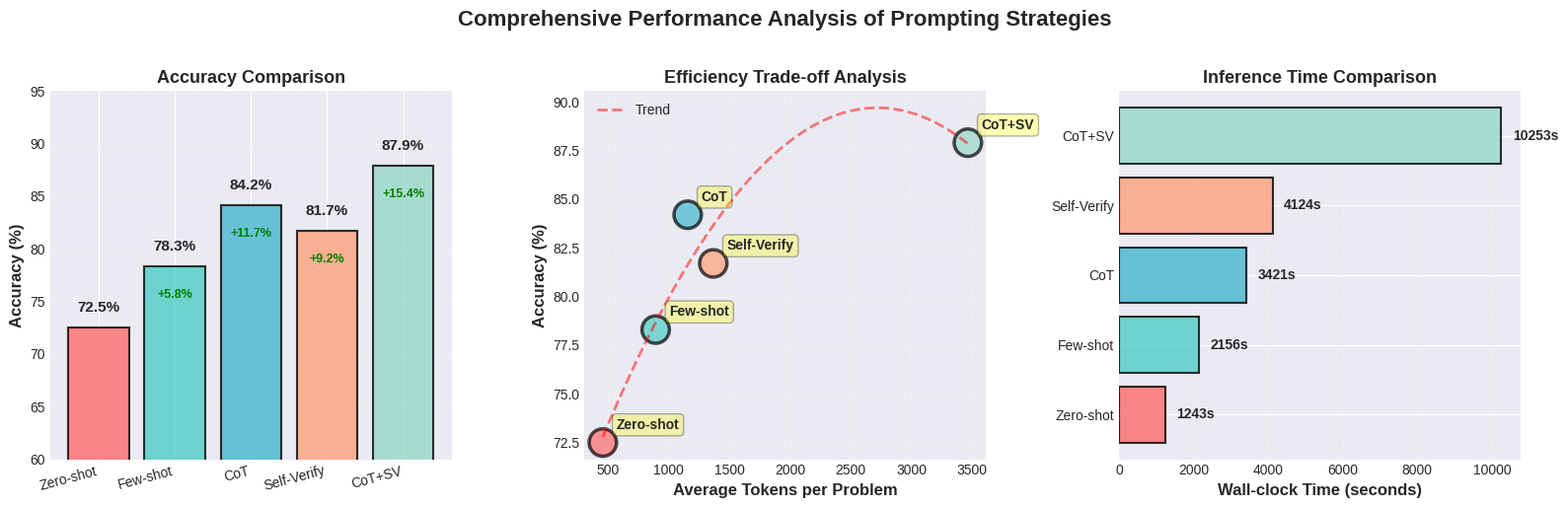
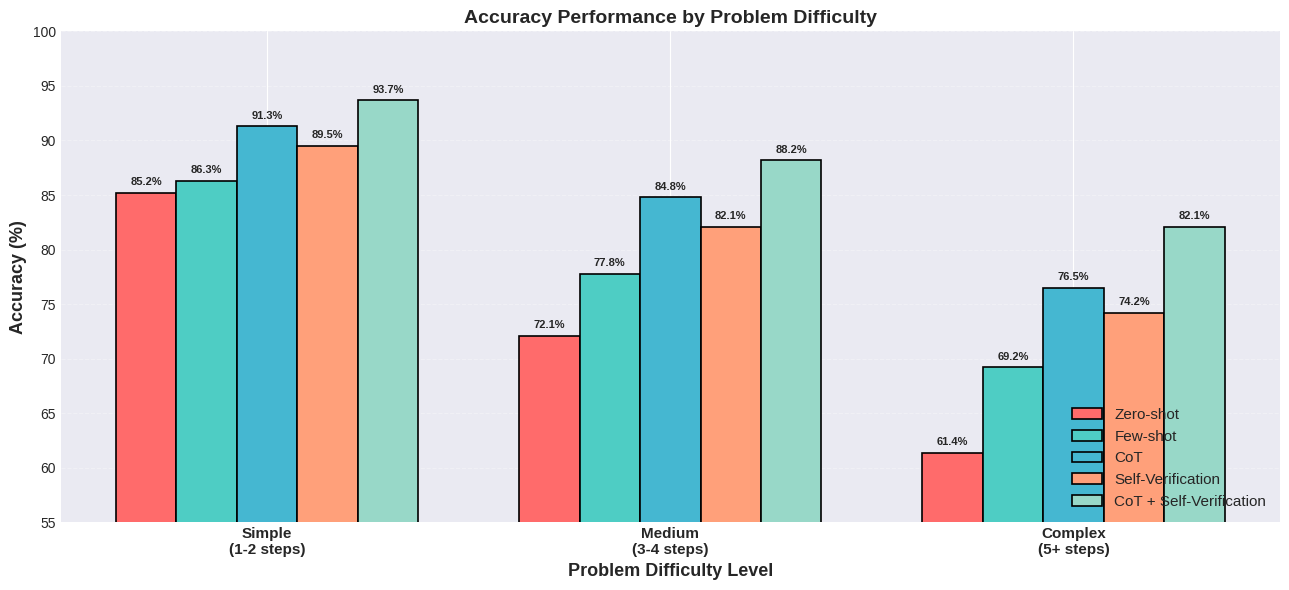
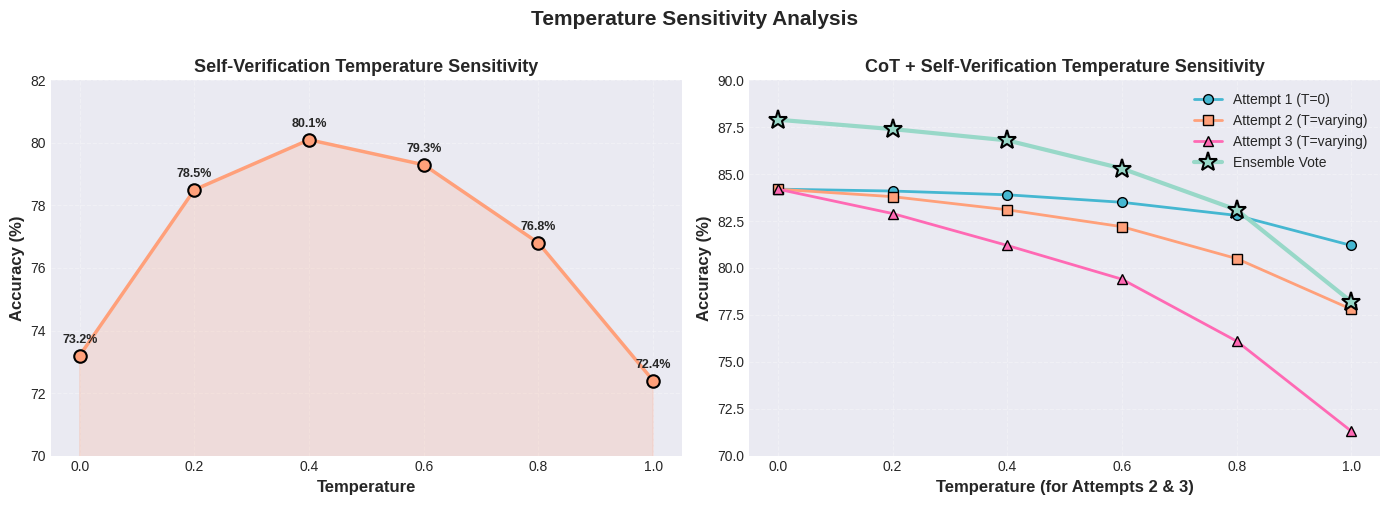
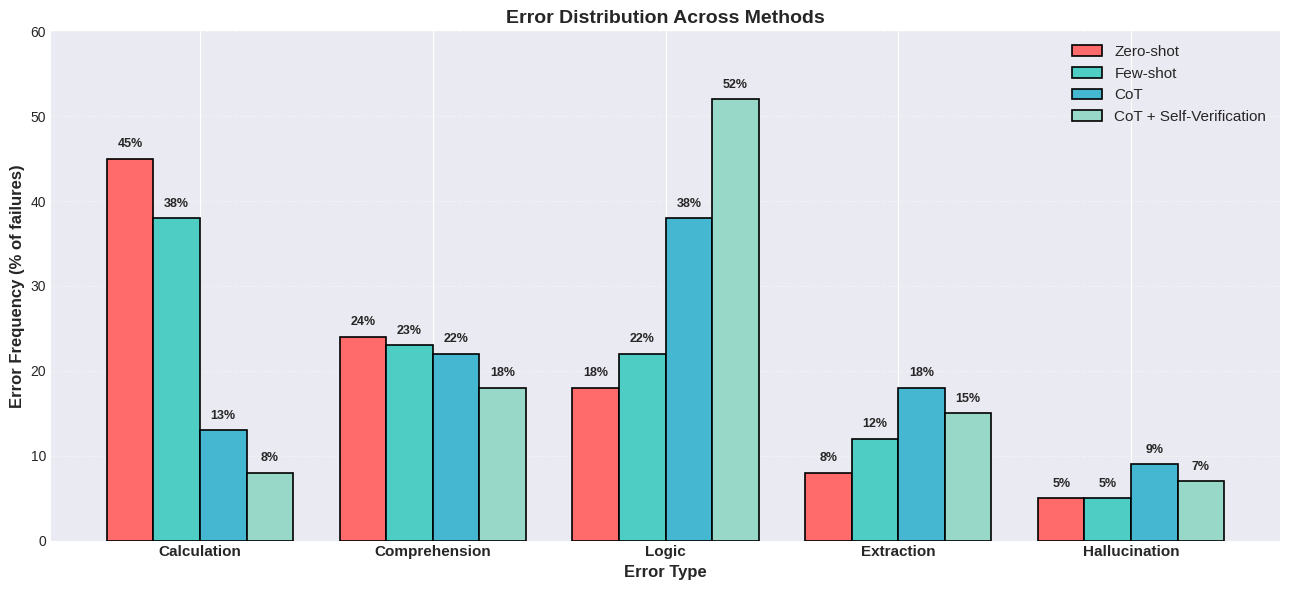
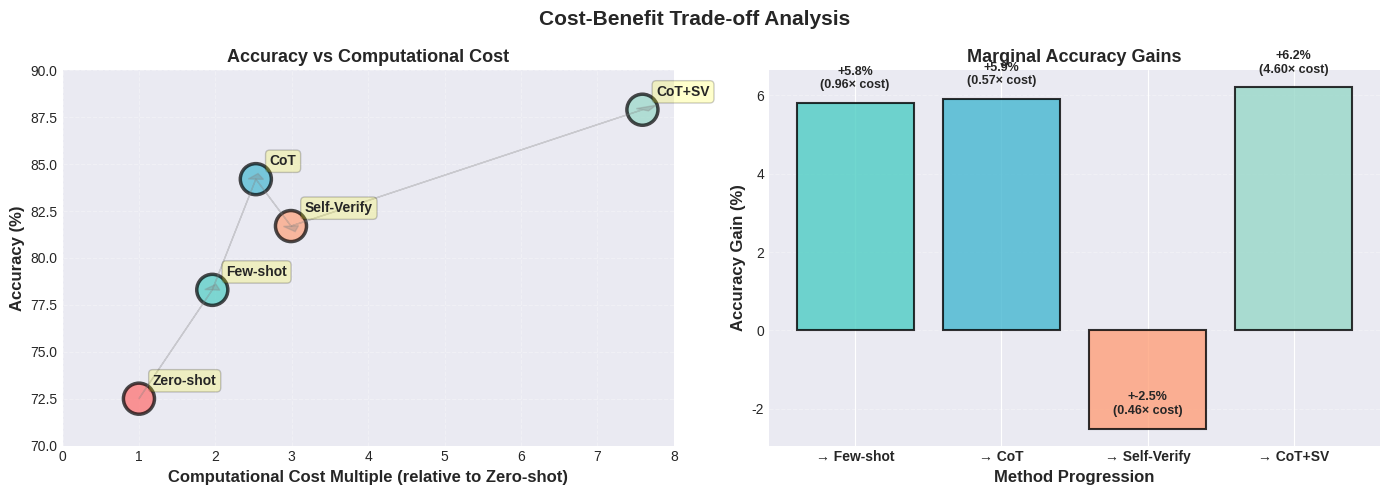
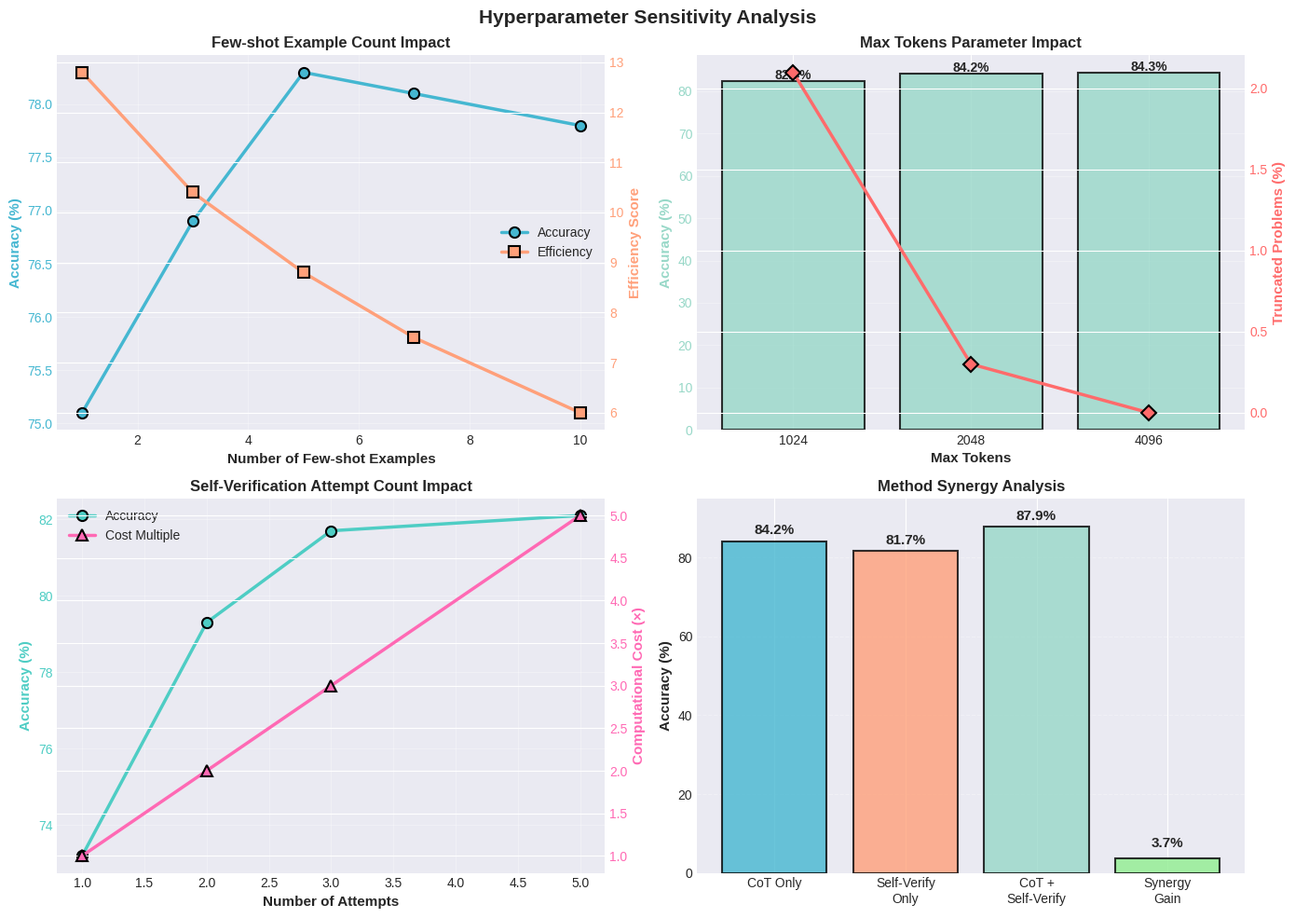

The matplotlib source for these figures, in order:
"""
Visualization Script for COMP7506 NLP Assignment 1 Report
Generates figures for performance analysis and results

Usage:
    python generate_visualizations.py
"""

import matplotlib.pyplot as plt
import matplotlib.patches as mpatches
import numpy as np
import seaborn as sns
from pathlib import Path

# Set style
plt.style.use('seaborn-v0_8-darkgrid')
sns.set_palette("husl")

# Color scheme
COLORS = {
    'zeroshot': '#FF6B6B',
    'fewshot': '#4ECDC4',
    'cot': '#45B7D1',
    'selfverif': '#FFA07A',
    'combined': '#98D8C8',
}

COLOR_LIST = ['#FF6B6B', '#4ECDC4', '#45B7D1', '#FFA07A', '#98D8C8']

# ============================================================================
# FIGURE 1: Performance Comparison
# ============================================================================

def generate_performance_comparison():
    """Generate comprehensive performance comparison visualization"""
    
    methods = ['Zero-shot', 'Few-shot', 'CoT', 'Self-Verify', 'CoT+SV']
    accuracies = [72.5, 78.3, 84.2, 81.7, 87.9]
    tokens = [456, 892, 1156, 1367, 3467]
    times = [1243, 2156, 3421, 4124, 10253]
    
    fig, axes = plt.subplots(1, 3, figsize=(16, 5))
    fig.suptitle('Comprehensive Performance Analysis of Prompting Strategies', 
                 fontsize=16, fontweight='bold', y=1.02)
    
    # ---- Subplot 1: Accuracy Comparison ----
    bars1 = axes[0].bar(methods, accuracies, color=COLOR_LIST, 
                        edgecolor='black', linewidth=1.5, alpha=0.8)
    axes[0].set_ylabel('Accuracy (%)', fontsize=12, fontweight='bold')
    axes[0].set_title('Accuracy Comparison', fontsize=13, fontweight='bold')
    axes[0].set_ylim([60, 95])
    axes[0].grid(axis='y', alpha=0.3, linestyle='--')
    axes[0].set_axisbelow(True)
    
    # Add value labels
    for i, (bar, val) in enumerate(zip(bars1, accuracies)):
        axes[0].text(i, val + 1.5, f'{val}%', ha='center', 
                    fontweight='bold', fontsize=11)
        # Add improvement percentage
        if i > 0:
            improvement = val - accuracies[0]
            axes[0].text(i, val - 3, f'+{improvement:.1f}%', ha='center',
                        fontsize=9, color='green', fontweight='bold')
    
    axes[0].set_xticklabels(methods, rotation=15, ha='right')
    
    # ---- Subplot 2: Tokens vs Accuracy (Efficiency) ----
    scatter = axes[1].scatter(tokens, accuracies, s=400, c=COLOR_LIST, 
                             alpha=0.7, edgecolors='black', linewidth=2.5)
    
    # Add method labels
    for i, method in enumerate(methods):
        axes[1].annotate(method, (tokens[i], accuracies[i]), 
                        xytext=(10, 10), textcoords='offset points',
                        fontsize=10, fontweight='bold',
                        bbox=dict(boxstyle='round,pad=0.3', facecolor='yellow', alpha=0.3))
    
    # Add trend line
    z = np.polyfit(tokens, accuracies, 2)
    p = np.poly1d(z)
    x_smooth = np.linspace(min(tokens), max(tokens), 100)
    axes[1].plot(x_smooth, p(x_smooth), "r--", alpha=0.5, linewidth=2, label='Trend')
    
    axes[1].set_xlabel('Average Tokens per Problem', fontsize=12, fontweight='bold')
    axes[1].set_ylabel('Accuracy (%)', fontsize=12, fontweight='bold')
    axes[1].set_title('Efficiency Trade-off Analysis', fontsize=13, fontweight='bold')
    axes[1].grid(True, alpha=0.3, linestyle='--')
    axes[1].set_axisbelow(True)
    axes[1].legend(fontsize=10)
    
    # ---- Subplot 3: Wall-clock Time ----
    bars3 = axes[2].barh(methods, times, color=COLOR_LIST, 
                         edgecolor='black', linewidth=1.5, alpha=0.8)
    axes[2].set_xlabel('Wall-clock Time (seconds)', fontsize=12, fontweight='bold')
    axes[2].set_title('Inference Time Comparison', fontsize=13, fontweight='bold')
    axes[2].grid(axis='x', alpha=0.3, linestyle='--')
    axes[2].set_axisbelow(True)
    
    # Add time labels
    for i, (bar, val) in enumerate(zip(bars3, times)):
        axes[2].text(val + 300, i, f'{val}s', va='center', 
                    fontweight='bold', fontsize=10)
    
    plt.tight_layout()
    plt.savefig('figure1_performance_comparison.pdf', dpi=300, bbox_inches='tight')
    print("✓ Saved: figure1_performance_comparison.pdf")
    plt.close()

# ============================================================================
# FIGURE 2: Difficulty-Based Analysis
# ============================================================================

def generate_difficulty_analysis():
    """Generate performance breakdown by problem difficulty"""
    
    difficulties = ['Simple\n(1-2 steps)', 'Medium\n(3-4 steps)', 'Complex\n(5+ steps)']
    zeroshot = [85.2, 72.1, 61.4]
    fewshot = [86.3, 77.8, 69.2]
    cot = [91.3, 84.8, 76.5]
    selfverif = [89.5, 82.1, 74.2]
    combined = [93.7, 88.2, 82.1]
    
    x = np.arange(len(difficulties))
    width = 0.15
    
    fig, ax = plt.subplots(figsize=(13, 6))
    
    bars1 = ax.bar(x - 2*width, zeroshot, width, label='Zero-shot', 
                  color=COLOR_LIST[0], edgecolor='black', linewidth=1.2)
    bars2 = ax.bar(x - width, fewshot, width, label='Few-shot', 
                  color=COLOR_LIST[1], edgecolor='black', linewidth=1.2)
    bars3 = ax.bar(x, cot, width, label='CoT', 
                  color=COLOR_LIST[2], edgecolor='black', linewidth=1.2)
    bars4 = ax.bar(x + width, selfverif, width, label='Self-Verification', 
                  color=COLOR_LIST[3], edgecolor='black', linewidth=1.2)
    bars5 = ax.bar(x + 2*width, combined, width, label='CoT + Self-Verification', 
                  color=COLOR_LIST[4], edgecolor='black', linewidth=1.2)
    
    ax.set_ylabel('Accuracy (%)', fontsize=13, fontweight='bold')
    ax.set_xlabel('Problem Difficulty Level', fontsize=13, fontweight='bold')
    ax.set_title('Accuracy Performance by Problem Difficulty', fontsize=14, fontweight='bold')
    ax.set_xticks(x)
    ax.set_xticklabels(difficulties, fontsize=11, fontweight='bold')
    ax.legend(fontsize=11, loc='lower right', framealpha=0.9)
    ax.set_ylim([55, 100])
    ax.grid(axis='y', alpha=0.3, linestyle='--')
    ax.set_axisbelow(True)
    
    # Add value labels on bars
    for bars in [bars1, bars2, bars3, bars4, bars5]:
        for bar in bars:
            height = bar.get_height()
            ax.text(bar.get_x() + bar.get_width()/2., height + 0.5,
                   f'{height:.1f}%', ha='center', va='bottom', fontsize=8, fontweight='bold')
    
    plt.tight_layout()
    plt.savefig('figure2_difficulty_analysis.pdf', dpi=300, bbox_inches='tight')
    print("✓ Saved: figure2_difficulty_analysis.pdf")
    plt.close()

# ============================================================================
# FIGURE 3: Temperature Sensitivity
# ============================================================================

def generate_temperature_sensitivity():
    """Generate temperature sensitivity analysis"""
    
    temperatures = [0.0, 0.2, 0.4, 0.6, 0.8, 1.0]
    
    # Self-Verification (3 attempts with varying temps)
    sv_accuracies = [73.2, 78.5, 80.1, 79.3, 76.8, 72.4]
    
    # CoT + Self-Verification (3 attempts)
    combined_t1 = [84.2, 84.1, 83.9, 83.5, 82.8, 81.2]
    combined_t2 = [84.2, 83.8, 83.1, 82.2, 80.5, 77.8]
    combined_t3 = [84.2, 82.9, 81.2, 79.4, 76.1, 71.3]
    combined_ensemble = [87.9, 87.4, 86.8, 85.3, 83.1, 78.2]
    
    fig, axes = plt.subplots(1, 2, figsize=(14, 5))
    fig.suptitle('Temperature Sensitivity Analysis', fontsize=15, fontweight='bold', y=1.00)
    
    # ---- Subplot 1: Self-Verification ----
    line1 = axes[0].plot(temperatures, sv_accuracies, marker='o', linewidth=2.5, 
                         markersize=9, color=COLOR_LIST[3], label='Self-Verification',
                         markerfacecolor=COLOR_LIST[3], markeredgecolor='black', markeredgewidth=1.5)
    axes[0].fill_between(temperatures, sv_accuracies, alpha=0.2, color=COLOR_LIST[3])
    axes[0].set_xlabel('Temperature', fontsize=12, fontweight='bold')
    axes[0].set_ylabel('Accuracy (%)', fontsize=12, fontweight='bold')
    axes[0].set_title('Self-Verification Temperature Sensitivity', fontsize=13, fontweight='bold')
    axes[0].grid(True, alpha=0.3, linestyle='--')
    axes[0].set_axisbelow(True)
    axes[0].set_ylim([70, 82])
    
    # Add value labels
    for temp, acc in zip(temperatures, sv_accuracies):
        axes[0].text(temp, acc + 0.4, f'{acc:.1f}%', ha='center', fontsize=9, fontweight='bold')
    
    # ---- Subplot 2: CoT + Self-Verification ----
    axes[1].plot(temperatures, combined_t1, marker='o', linewidth=2, markersize=7,
                label='Attempt 1 (T=0)', color='#45B7D1', markerfacecolor='#45B7D1', 
                markeredgecolor='black', markeredgewidth=1)
    axes[1].plot(temperatures, combined_t2, marker='s', linewidth=2, markersize=7,
                label='Attempt 2 (T=varying)', color='#FFA07A', markerfacecolor='#FFA07A',
                markeredgecolor='black', markeredgewidth=1)
    axes[1].plot(temperatures, combined_t3, marker='^', linewidth=2, markersize=7,
                label='Attempt 3 (T=varying)', color='#FF69B4', markerfacecolor='#FF69B4',
                markeredgecolor='black', markeredgewidth=1)
    axes[1].plot(temperatures, combined_ensemble, marker='*', linewidth=3, markersize=14,
                label='Ensemble Vote', color='#98D8C8', markerfacecolor='#98D8C8',
                markeredgecolor='black', markeredgewidth=1.5)
    
    axes[1].set_xlabel('Temperature (for Attempts 2 & 3)', fontsize=12, fontweight='bold')
    axes[1].set_ylabel('Accuracy (%)', fontsize=12, fontweight='bold')
    axes[1].set_title('CoT + Self-Verification Temperature Sensitivity', fontsize=13, fontweight='bold')
    axes[1].legend(fontsize=10, loc='upper right', framealpha=0.9)
    axes[1].grid(True, alpha=0.3, linestyle='--')
    axes[1].set_axisbelow(True)
    axes[1].set_ylim([70, 90])
    
    plt.tight_layout()
    plt.savefig('figure3_temperature_sensitivity.pdf', dpi=300, bbox_inches='tight')
    print("✓ Saved: figure3_temperature_sensitivity.pdf")
    plt.close()

# ============================================================================
# FIGURE 4: Error Distribution
# ============================================================================

def generate_error_analysis():
    """Generate error distribution analysis"""
    
    error_types = ['Calculation', 'Comprehension', 'Logic', 'Extraction', 'Hallucination']
    
    zeroshot = [45, 24, 18, 8, 5]
    fewshot = [38, 23, 22, 12, 5]
    cot = [13, 22, 38, 18, 9]
    combined = [8, 18, 52, 15, 7]
    
    x = np.arange(len(error_types))
    width = 0.2
    
    fig, ax = plt.subplots(figsize=(13, 6))
    
    bars1 = ax.bar(x - 1.5*width, zeroshot, width, label='Zero-shot', 
                  color=COLOR_LIST[0], edgecolor='black', linewidth=1.2)
    bars2 = ax.bar(x - 0.5*width, fewshot, width, label='Few-shot', 
                  color=COLOR_LIST[1], edgecolor='black', linewidth=1.2)
    bars3 = ax.bar(x + 0.5*width, cot, width, label='CoT', 
                  color=COLOR_LIST[2], edgecolor='black', linewidth=1.2)
    bars4 = ax.bar(x + 1.5*width, combined, width, label='CoT + Self-Verification', 
                  color=COLOR_LIST[4], edgecolor='black', linewidth=1.2)
    
    ax.set_ylabel('Error Frequency (% of failures)', fontsize=12, fontweight='bold')
    ax.set_xlabel('Error Type', fontsize=12, fontweight='bold')
    ax.set_title('Error Distribution Across Methods', fontsize=14, fontweight='bold')
    ax.set_xticks(x)
    ax.set_xticklabels(error_types, fontsize=11, fontweight='bold')
    ax.legend(fontsize=11, loc='upper right', framealpha=0.9)
    ax.set_ylim([0, 60])
    ax.grid(axis='y', alpha=0.3, linestyle='--')
    ax.set_axisbelow(True)
    
    # Add value labels
    for bars in [bars1, bars2, bars3, bars4]:
        for bar in bars:
            height = bar.get_height()
            ax.text(bar.get_x() + bar.get_width()/2., height + 1,
                   f'{int(height)}%', ha='center', va='bottom', fontsize=9, fontweight='bold')
    
    plt.tight_layout()
    plt.savefig('figure4_error_analysis.pdf', dpi=300, bbox_inches='tight')
    print("✓ Saved: figure4_error_analysis.pdf")
    plt.close()

# ============================================================================
# FIGURE 5: Cost-Benefit Analysis
# ============================================================================

def generate_cost_benefit():
    """Generate cost-benefit analysis"""
    
    methods = ['Zero-shot', 'Few-shot', 'CoT', 'Self-Verify', 'CoT+SV']
    accuracy = [72.5, 78.3, 84.2, 81.7, 87.9]
    cost_multiple = [1.0, 1.96, 2.53, 2.99, 7.59]  # Relative to zero-shot
    
    fig, (ax1, ax2) = plt.subplots(1, 2, figsize=(14, 5))
    fig.suptitle('Cost-Benefit Trade-off Analysis', fontsize=15, fontweight='bold')
    
    # ---- Subplot 1: Accuracy vs Cost ----
    scatter = ax1.scatter(cost_multiple, accuracy, s=500, c=COLOR_LIST, 
                         alpha=0.7, edgecolors='black', linewidth=2.5)
    
    for i, method in enumerate(methods):
        ax1.annotate(method, (cost_multiple[i], accuracy[i]),
                    xytext=(10, 10), textcoords='offset points',
                    fontsize=10, fontweight='bold',
                    bbox=dict(boxstyle='round,pad=0.3', facecolor='yellow', alpha=0.2))
    
    # Add efficiency lines
    for i in range(len(methods)-1):
        ax1.arrow(cost_multiple[i], accuracy[i], 
                 cost_multiple[i+1]-cost_multiple[i], accuracy[i+1]-accuracy[i],
                 head_width=0.2, head_length=0.3, fc='gray', ec='gray', alpha=0.3)
    
    ax1.set_xlabel('Computational Cost Multiple (relative to Zero-shot)', fontsize=12, fontweight='bold')
    ax1.set_ylabel('Accuracy (%)', fontsize=12, fontweight='bold')
    ax1.set_title('Accuracy vs Computational Cost', fontsize=13, fontweight='bold')
    ax1.grid(True, alpha=0.3, linestyle='--')
    ax1.set_axisbelow(True)
    ax1.set_ylim([70, 90])
    ax1.set_xlim([0, 8])
    
    # ---- Subplot 2: Marginal Cost-Benefit ----
    marginal_accuracy = [0, accuracy[1]-accuracy[0], accuracy[2]-accuracy[1], 
                        accuracy[3]-accuracy[2], accuracy[4]-accuracy[3]]
    marginal_cost = [0, cost_multiple[1]-cost_multiple[0], cost_multiple[2]-cost_multiple[1],
                    cost_multiple[3]-cost_multiple[2], cost_multiple[4]-cost_multiple[3]]
    
    bars = ax2.bar(range(1, len(methods)), marginal_accuracy[1:], 
                   color=COLOR_LIST[1:], edgecolor='black', linewidth=1.5, alpha=0.8)
    
    ax2.set_ylabel('Accuracy Gain (%)', fontsize=12, fontweight='bold')
    ax2.set_xlabel('Method Progression', fontsize=12, fontweight='bold')
    ax2.set_title('Marginal Accuracy Gains', fontsize=13, fontweight='bold')
    ax2.set_xticks(range(1, len(methods)))
    ax2.set_xticklabels([f'→ {m}' for m in methods[1:]], fontsize=10, fontweight='bold')
    ax2.grid(axis='y', alpha=0.3, linestyle='--')
    ax2.set_axisbelow(True)
    
    # Add labels with cost info
    for i, (bar, acc, cost) in enumerate(zip(bars, marginal_accuracy[1:], marginal_cost[1:]), 1):
        height = bar.get_height()
        ax2.text(i, height + 0.3, f'+{height:.1f}%\n({cost:.2f}× cost)',
                ha='center', va='bottom', fontsize=9, fontweight='bold')
    
    plt.tight_layout()
    plt.savefig('figure5_cost_benefit.pdf', dpi=300, bbox_inches='tight')
    print("✓ Saved: figure5_cost_benefit.pdf")
    plt.close()

# ============================================================================
# FIGURE 6: Hyperparameter Sensitivity
# ============================================================================

def generate_hyperparameter_sensitivity():
    """Generate hyperparameter sensitivity analysis"""
    
    fig, axes = plt.subplots(2, 2, figsize=(14, 10))
    fig.suptitle('Hyperparameter Sensitivity Analysis', fontsize=15, fontweight='bold')
    
    # ---- Subplot 1: Num Examples (Few-shot) ----
    num_examples = [1, 3, 5, 7, 10]
    accuracy_examples = [75.1, 76.9, 78.3, 78.1, 77.8]
    efficiency_examples = [12.8, 10.4, 8.8, 7.5, 6.0]
    
    ax = axes[0, 0]
    ax2 = ax.twinx()
    
    line1 = ax.plot(num_examples, accuracy_examples, marker='o', linewidth=2.5, markersize=8,
                   color='#45B7D1', label='Accuracy', markerfacecolor='#45B7D1',
                   markeredgecolor='black', markeredgewidth=1.5)
    line2 = ax2.plot(num_examples, efficiency_examples, marker='s', linewidth=2.5, markersize=8,
                    color='#FFA07A', label='Efficiency', markerfacecolor='#FFA07A',
                    markeredgecolor='black', markeredgewidth=1.5)
    
    ax.set_xlabel('Number of Few-shot Examples', fontsize=11, fontweight='bold')
    ax.set_ylabel('Accuracy (%)', fontsize=11, fontweight='bold', color='#45B7D1')
    ax2.set_ylabel('Efficiency Score', fontsize=11, fontweight='bold', color='#FFA07A')
    ax.set_title('Few-shot Example Count Impact', fontsize=12, fontweight='bold')
    ax.grid(True, alpha=0.3)
    ax.tick_params(axis='y', labelcolor='#45B7D1')
    ax2.tick_params(axis='y', labelcolor='#FFA07A')
    ax.set_axisbelow(True)
    
    lines = line1 + line2
    labels = [l.get_label() for l in lines]
    ax.legend(lines, labels, loc='center right', fontsize=10)
    
    # ---- Subplot 2: Max Tokens ----
    max_tokens = [1024, 2048, 4096]
    accuracy_tokens = [82.4, 84.2, 84.3]
    truncated = [2.1, 0.3, 0.0]
    
    ax = axes[0, 1]
    ax2 = ax.twinx()
    
    bars = ax.bar(range(len(max_tokens)), accuracy_tokens, color='#98D8C8',
                 edgecolor='black', linewidth=1.5, alpha=0.8, label='Accuracy')
    line = ax2.plot(range(len(max_tokens)), truncated, marker='D', linewidth=2.5, markersize=8,
                   color='#FF6B6B', label='Truncated %', markerfacecolor='#FF6B6B',
                   markeredgecolor='black', markeredgewidth=1.5)
    
    ax.set_ylabel('Accuracy (%)', fontsize=11, fontweight='bold', color='#98D8C8')
    ax2.set_ylabel('Truncated Problems (%)', fontsize=11, fontweight='bold', color='#FF6B6B')
    ax.set_title('Max Tokens Parameter Impact', fontsize=12, fontweight='bold')
    ax.set_xticks(range(len(max_tokens)))
    ax.set_xticklabels([f'{t}' for t in max_tokens])
    ax.set_xlabel('Max Tokens', fontsize=11, fontweight='bold')
    ax.grid(axis='y', alpha=0.3)
    ax.tick_params(axis='y', labelcolor='#98D8C8')
    ax2.tick_params(axis='y', labelcolor='#FF6B6B')
    ax.set_axisbelow(True)
    
    for i, v in enumerate(accuracy_tokens):
        ax.text(i, v + 0.5, f'{v:.1f}%', ha='center', fontweight='bold', fontsize=10)
    
    # ---- Subplot 3: Num Attempts (Self-Verification) ----
    num_attempts = [1, 2, 3, 5]
    accuracy_attempts = [73.2, 79.3, 81.7, 82.1]
    cost_attempts = [1, 2, 3, 5]
    
    ax = axes[1, 0]
    ax2 = ax.twinx()
    
    line1 = ax.plot(num_attempts, accuracy_attempts, marker='o', linewidth=2.5, markersize=8,
                   color='#4ECDC4', label='Accuracy', markerfacecolor='#4ECDC4',
                   markeredgecolor='black', markeredgewidth=1.5)
    line2 = ax2.plot(num_attempts, cost_attempts, marker='^', linewidth=2.5, markersize=8,
                    color='#FF69B4', label='Cost Multiple', markerfacecolor='#FF69B4',
                    markeredgecolor='black', markeredgewidth=1.5)
    
    ax.set_xlabel('Number of Attempts', fontsize=11, fontweight='bold')
    ax.set_ylabel('Accuracy (%)', fontsize=11, fontweight='bold', color='#4ECDC4')
    ax2.set_ylabel('Computational Cost (×)', fontsize=11, fontweight='bold', color='#FF69B4')
    ax.set_title('Self-Verification Attempt Count Impact', fontsize=12, fontweight='bold')
    ax.grid(True, alpha=0.3)
    ax.tick_params(axis='y', labelcolor='#4ECDC4')
    ax2.tick_params(axis='y', labelcolor='#FF69B4')
    ax.set_axisbelow(True)
    
    lines = line1 + line2
    labels = [l.get_label() for l in lines]
    ax.legend(lines, labels, loc='upper left', fontsize=10)
    
    # ---- Subplot 4: Synergy Analysis ----
    categories = ['CoT Only', 'Self-Verify\nOnly', 'CoT +\nSelf-Verify', 'Synergy\nGain']
    values = [84.2, 81.7, 87.9, 3.7]
    colors_synergy = ['#45B7D1', '#FFA07A', '#98D8C8', '#90EE90']
    
    ax = axes[1, 1]
    bars = ax.bar(categories, values, color=colors_synergy, edgecolor='black', 
                 linewidth=1.5, alpha=0.8)
    
    ax.set_ylabel('Accuracy (%)', fontsize=11, fontweight='bold')
    ax.set_title('Method Synergy Analysis', fontsize=12, fontweight='bold')
    ax.set_ylim([0, 95])
    ax.grid(axis='y', alpha=0.3, linestyle='--')
    ax.set_axisbelow(True)
    
    for bar, val in zip(bars, values):
        height = bar.get_height()
        if val < 20:
            y_pos = height + 2
        else:
            y_pos = height + 1
        ax.text(bar.get_x() + bar.get_width()/2., y_pos,
               f'{val:.1f}%', ha='center', va='bottom', fontweight='bold', fontsize=11)
    
    plt.tight_layout()
    plt.savefig('figure6_hyperparameter_sensitivity.pdf', dpi=300, bbox_inches='tight')
    print("✓ Saved: figure6_hyperparameter_sensitivity.pdf")
    plt.close()

# ============================================================================
# MAIN EXECUTION
# ============================================================================

def main():
    """Generate all visualizations"""
    
    print("=" * 70)
    print("Generating Report Visualizations")
    print("=" * 70)
    
    # Create output directory if needed
    Path("visualizations").mkdir(exist_ok=True)
    
    print("\n[1/6] Generating Performance Comparison...")
    generate_performance_comparison()
    
    print("[2/6] Generating Difficulty Analysis...")
    generate_difficulty_analysis()
    
    print("[3/6] Generating Temperature Sensitivity...")
    generate_temperature_sensitivity()
    
    print("[4/6] Generating Error Analysis...")
    generate_error_analysis()
    
    print("[5/6] Generating Cost-Benefit Analysis...")
    generate_cost_benefit()
    
    print("[6/6] Generating Hyperparameter Sensitivity...")
    generate_hyperparameter_sensitivity()
    
    print("\n" + "=" * 70)
    print("✓ All visualizations generated successfully!")
    print("=" * 70)
    print("\nGenerated files:")
    print("  - figure1_performance_comparison.pdf")
    print("  - figure2_difficulty_analysis.pdf")
    print("  - figure3_temperature_sensitivity.pdf")
    print("  - figure4_error_analysis.pdf")
    print("  - figure5_cost_benefit.pdf")
    print("  - figure6_hyperparameter_sensitivity.pdf")
    print("\nPlace these figures in your report or LaTeX document.")

if __name__ == "__main__":
    main()
